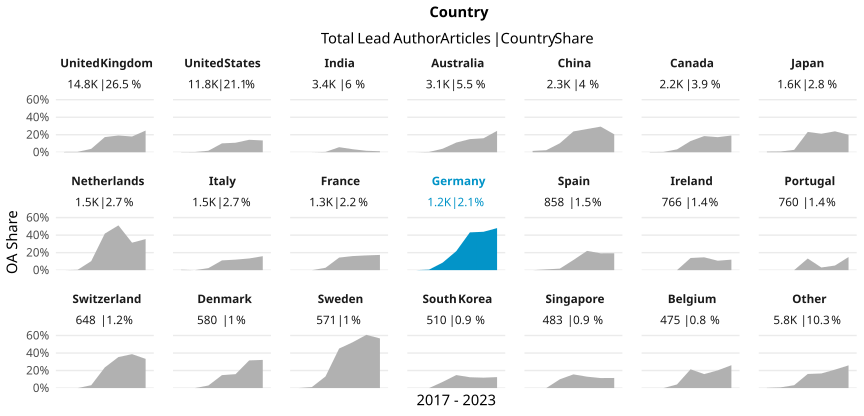

Values plotted in this chart, from the file beside it:
country_name_fct, cr_year, articles, cc_total, prop
United Kingdom, '17, 2050, 8, 0.003902
United Kingdom, '18, 2130, 10, 0.004695
United Kingdom, '19, 2559, 100, 0.03908
United Kingdom, '20, 2492, 431, 0.173
United Kingdom, '21, 2523, 483, 0.1914
United Kingdom, '22, 2548, 458, 0.1797
United Kingdom, '23, 541, 134, 0.2477
United States, '17, 1717, 3, 0.001747
United States, '18, 1730, 5, 0.00289
United States, '19, 1911, 33, 0.01727
United States, '20, 2168, 220, 0.1015
United States, '21, 2255, 245, 0.1086
United States, '22, 1636, 233, 0.1424
United States, '23, 401, 54, 0.1347
India, '17, 400, 0, 0
India, '18, 499, 0, 0
India, '19, 536, 2, 0.003731
India, '20, 535, 31, 0.05794
India, '21, 842, 29, 0.03444
India, '22, 471, 8, 0.01699
India, '23, 89, 1, 0.01124
Australia, '17, 565, 0, 0
Australia, '18, 519, 2, 0.003854
Australia, '19, 544, 22, 0.04044
Australia, '20, 488, 54, 0.1107
Australia, '21, 487, 73, 0.1499
Australia, '22, 363, 58, 0.1598
Australia, '23, 131, 32, 0.2443
China, '17, 259, 4, 0.01544
China, '18, 299, 7, 0.02341
China, '19, 361, 37, 0.1025
China, '20, 496, 118, 0.2379
China, '21, 373, 99, 0.2654
China, '22, 352, 103, 0.2926
China, '23, 122, 25, 0.2049
Canada, '17, 408, 1, 0.002451
Canada, '18, 266, 1, 0.003759
Canada, '19, 366, 12, 0.03279
Canada, '20, 367, 47, 0.1281
Canada, '21, 363, 67, 0.1846
Canada, '22, 319, 55, 0.1724
Canada, '23, 68, 13, 0.1912
Japan, '17, 274, 2, 0.007299
Japan, '18, 224, 2, 0.008929
Japan, '19, 221, 6, 0.02715
Japan, '20, 246, 57, 0.2317
Japan, '21, 331, 70, 0.2115
Japan, '22, 243, 58, 0.2387
Japan, '23, 50, 10, 0.2
Netherlands, '17, 281, 0, 0
Netherlands, '18, 244, 1, 0.004098
Netherlands, '19, 233, 24, 0.103
Netherlands, '20, 218, 91, 0.4174
Netherlands, '21, 225, 115, 0.5111
Netherlands, '22, 239, 75, 0.3138
Netherlands, '23, 62, 22, 0.3548
Italy, '17, 200, 1, 0.005
Italy, '18, 204, 0, 0
Italy, '19, 217, 5, 0.02304
Italy, '20, 314, 35, 0.1115
... 87 more rows
